Run: headless pygame with SDL's dummy video driver; simulated clock (each Clock.tick advances the game by its frame time, no real sleeping); random seed 0; keys injected as events and as key.get_pressed() state; no mouse input.
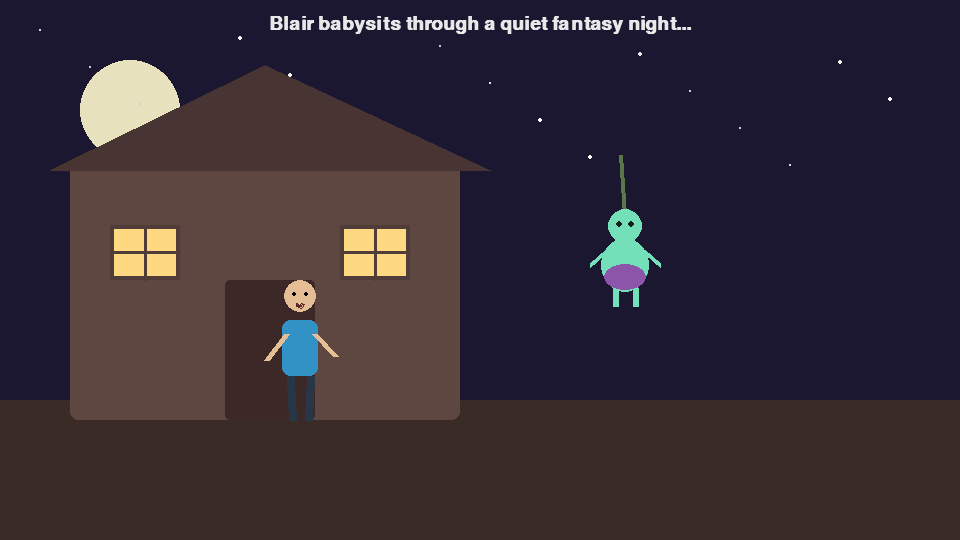
Frame 1 of 4 · flips 1–60 · no input
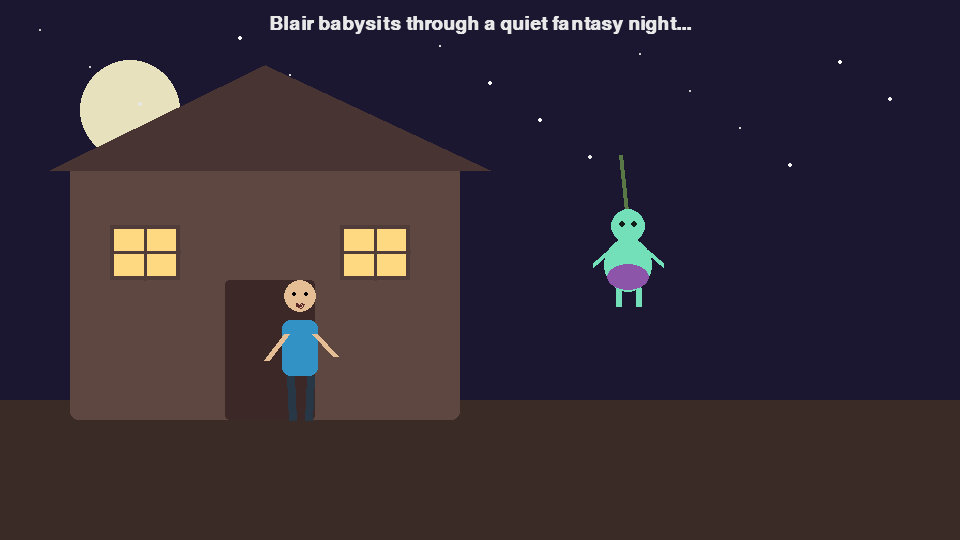
Frame 2 of 4 · flips 61–180 · tapped SPACE, RETURN · held RIGHT (→), D
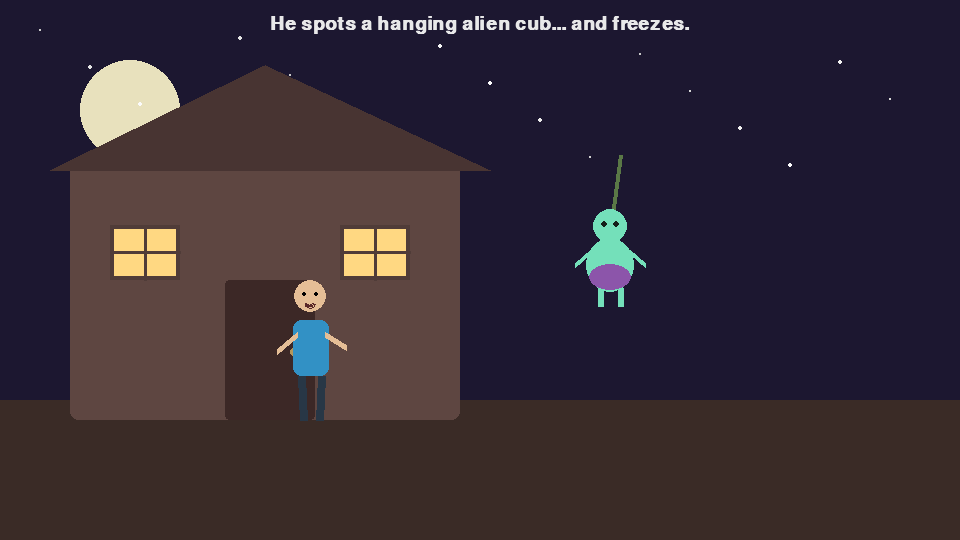
Frame 3 of 4 · flips 181–300 · held DOWN (↓), S
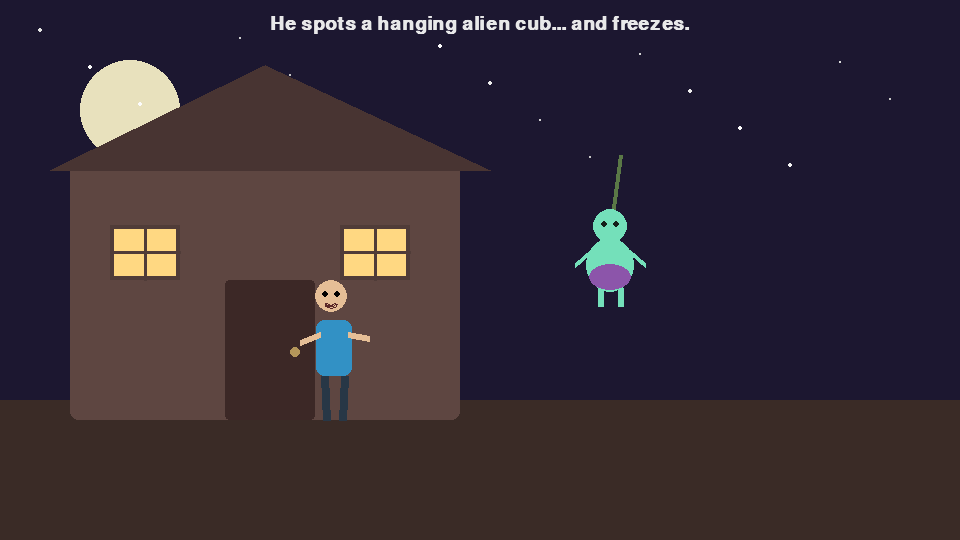
Frame 4 of 4 · flips 301–420 · held LEFT (←), A, UP (↑), W

The pygame program that drew these frames:

import math
import sys

import pygame

# Runtime / pacing
WIDTH, HEIGHT = 960, 540
FPS = 30
DURATION_SECONDS = 30
TOTAL_FRAMES = FPS * DURATION_SECONDS

# Colors
BG_SKY = (28, 23, 48)
BG_FLOOR = (58, 43, 38)
MOON = (232, 225, 189)
TEXT = (245, 245, 245)
BLAIR_SKIN = (229, 190, 150)
BLAIR_SHIRT = (50, 145, 197)
BLAIR_PANTS = (40, 55, 70)
ALIEN_SKIN = (116, 224, 186)
ALIEN_GARMENT = (140, 85, 170)
SPARK = (255, 250, 170)
HOUSE = (94, 70, 65)
DOOR = (60, 40, 38)
WINDOW = (255, 216, 130)


def clamp(v, lo, hi):
    return max(lo, min(hi, v))


def ease_out_quad(t):
    t = clamp(t, 0.0, 1.0)
    return 1.0 - (1.0 - t) * (1.0 - t)


def draw_background(surface, frame):
    surface.fill(BG_SKY)

    # moon
    pygame.draw.circle(surface, MOON, (130, 110), 50)

    # stars twinkle
    for i in range(18):
        x = 40 + i * 50
        y = 30 + (i * 37) % 140
        tw = (math.sin(frame * 0.06 + i) + 1) * 0.5
        r = 1 + int(tw * 2)
        pygame.draw.circle(surface, (200 + int(tw * 55),) * 3, (x, y), r)

    # floor
    pygame.draw.rect(surface, BG_FLOOR, (0, HEIGHT - 140, WIDTH, 140))


def draw_house(surface):
    base = pygame.Rect(70, 160, 390, 260)
    pygame.draw.rect(surface, HOUSE, base, border_radius=8)

    roof = [(50, 170), (265, 65), (490, 170)]
    pygame.draw.polygon(surface, (72, 52, 50), roof)

    door = pygame.Rect(225, 280, 90, 140)
    pygame.draw.rect(surface, DOOR, door, border_radius=4)
    pygame.draw.circle(surface, (180, 150, 90), (295, 352), 5)

    for wx in (110, 340):
        w = pygame.Rect(wx, 225, 70, 55)
        pygame.draw.rect(surface, WINDOW, w)
        pygame.draw.rect(surface, (80, 60, 56), w, 4)
        pygame.draw.line(surface, (80, 60, 56), (wx + 35, 225), (wx + 35, 280), 3)
        pygame.draw.line(surface, (80, 60, 56), (wx, 252), (wx + 70, 252), 3)


def draw_blair(surface, x, y, panic=0.0, run=0.0):
    # run controls stride and lean
    stride = math.sin(run * 8.0) * 12
    lean = panic * 12 + run * 15

    torso = pygame.Rect(int(x - 18), int(y - 70), 36, 56)
    pygame.draw.rect(surface, BLAIR_SHIRT, torso, border_radius=8)

    head_center = (int(x - lean * 0.3), int(y - 94))
    pygame.draw.circle(surface, BLAIR_SKIN, head_center, 16)

    eye_wide = 2 + int(panic * 3)
    pygame.draw.circle(surface, (0, 0, 0), (head_center[0] - 6, head_center[1] - 2), eye_wide)
    pygame.draw.circle(surface, (0, 0, 0), (head_center[0] + 6, head_center[1] - 2), eye_wide)

    mouth_w = 8 + int(panic * 8)
    pygame.draw.arc(surface, (90, 40, 40), (head_center[0] - mouth_w // 2, head_center[1] + 4, mouth_w, 8), math.pi, 2 * math.pi, 2)

    # arms
    arm_raise = panic * 30
    pygame.draw.line(surface, BLAIR_SKIN, (x - 14, y - 56), (x - 34, y - 30 - arm_raise), 6)
    pygame.draw.line(surface, BLAIR_SKIN, (x + 14, y - 56), (x + 35, y - 34 - arm_raise), 6)

    # legs
    l1 = (x - 10, y - 14)
    l2 = (x - 8 - stride, y + 30)
    r1 = (x + 10, y - 14)
    r2 = (x + 8 + stride, y + 30)
    pygame.draw.line(surface, BLAIR_PANTS, l1, l2, 8)
    pygame.draw.line(surface, BLAIR_PANTS, r1, r2, 8)


def draw_alien_cub(surface, x, y, hanging=1.0, shock=0.0, shredded=0.0, appendage_flip=0.0):
    swing = math.sin(hanging * 10.0) * 10

    # rope / vine
    pygame.draw.line(surface, (90, 120, 70), (x, y - 150), (x + swing, y - 75), 4)

    body_center = (int(x + swing), int(y - 45))

    # body
    pygame.draw.ellipse(surface, ALIEN_SKIN, (body_center[0] - 24, body_center[1] - 22, 48, 54))
    pygame.draw.circle(surface, ALIEN_SKIN, (body_center[0], body_center[1] - 34), 17)

    # eyes
    pygame.draw.circle(surface, (20, 30, 25), (body_center[0] - 6, body_center[1] - 36), 3)
    pygame.draw.circle(surface, (20, 30, 25), (body_center[0] + 6, body_center[1] - 36), 3)

    # tiny arms / legs
    pygame.draw.line(surface, ALIEN_SKIN, (body_center[0] - 20, body_center[1] - 8), (body_center[0] - 35, body_center[1] + 5), 5)
    pygame.draw.line(surface, ALIEN_SKIN, (body_center[0] + 20, body_center[1] - 8), (body_center[0] + 35, body_center[1] + 5), 5)
    pygame.draw.line(surface, ALIEN_SKIN, (body_center[0] - 10, body_center[1] + 28), (body_center[0] - 10, body_center[1] + 46), 6)
    pygame.draw.line(surface, ALIEN_SKIN, (body_center[0] + 10, body_center[1] + 28), (body_center[0] + 10, body_center[1] + 46), 6)

    # garment, then shredding
    if shredded < 1.0:
        g_h = int(26 * (1.0 - 0.4 * shredded))
        g_y = body_center[1] + 4
        pygame.draw.ellipse(surface, ALIEN_GARMENT, (body_center[0] - 21, g_y, 42, g_h))
    # torn strips
    if shredded > 0.2:
        for i in range(5):
            dx = -15 + i * 7
            dy = int(12 + i * 2)
            tlen = int(8 + 20 * shredded)
            pygame.draw.line(surface, ALIEN_GARMENT, (body_center[0] + dx, body_center[1] + dy), (body_center[0] + dx - 4, body_center[1] + dy + tlen), 2)

    # startled appendage flip (kept non-explicit)
    if appendage_flip > 0.0:
        ang = -1.4 + appendage_flip * 1.8
        ax = body_center[0] + int(math.cos(ang) * 26)
        ay = body_center[1] + 18 + int(math.sin(ang) * 26)
        pygame.draw.line(surface, ALIEN_SKIN, (body_center[0], body_center[1] + 20), (ax, ay), 5)

    # electric shock arcs
    if shock > 0.0:
        for i in range(7):
            phase = i * 0.8
            sx = body_center[0] + int(math.cos(phase + shock * 8) * (26 + i * 2))
            sy = body_center[1] + int(math.sin(phase + shock * 7) * (22 + i * 2))
            ex = sx + int(math.cos(phase * 2.1) * 14)
            ey = sy + int(math.sin(phase * 1.9) * 14)
            pygame.draw.line(surface, SPARK, (sx, sy), (ex, ey), 2)


def draw_caption(surface, text, alpha=255, y=24):
    if not text:
        return
    font = pygame.font.SysFont("arial", 28, bold=True)
    img = font.render(text, True, TEXT)
    img.set_alpha(alpha)
    rect = img.get_rect(center=(WIDTH // 2, y))
    surface.blit(img, rect)


def draw_fin(surface, frame):
    pulse = 0.75 + 0.25 * math.sin(frame * 0.2)
    color = (int(240 * pulse), int(240 * pulse), int(240 * pulse))
    font = pygame.font.SysFont("arial", 92, bold=True)
    txt = font.render("FIN", True, color)
    rect = txt.get_rect(center=(WIDTH // 2, HEIGHT // 2))
    surface.blit(txt, rect)


def main():
    pygame.init()
    screen = pygame.display.set_mode((WIDTH, HEIGHT))
    pygame.display.set_caption("Fantasy Flash-Style Animation")
    clock = pygame.time.Clock()

    frame = 0
    running = True

    while running:
        for event in pygame.event.get():
            if event.type == pygame.QUIT:
                running = False
            if event.type == pygame.KEYDOWN and event.key in (pygame.K_ESCAPE, pygame.K_q):
                running = False

        if frame > TOTAL_FRAMES:
            running = False

        draw_background(screen, frame)
        draw_house(screen)

        t = frame / FPS

        # Timeline blocks
        # 0-8s: establish babysitting scene
        # 8-15s: Blair notices hanging alien cub
        # 15-20s: electric shock
        # 20-24s: garment shreds and appendage flips
        # 24-28s: Blair runs out of house
        # 28-30s: FIN

        caption = ""
        if t < 8:
            blair_x = 300
            panic = 0.0
            run = 0.0
            caption = "Blair babysits through a quiet fantasy night..."

            draw_alien_cub(screen, 620, 305, hanging=t * 0.35, shock=0.0, shredded=0.0, appendage_flip=0.0)
            draw_blair(screen, blair_x, 390, panic=panic, run=run)

        elif t < 15:
            p = (t - 8) / 7
            blair_x = 300 + 40 * p
            panic = ease_out_quad(p) * 0.6
            caption = "He spots a hanging alien cub... and freezes."

            draw_alien_cub(screen, 620, 305, hanging=t * 0.8, shock=0.0, shredded=0.0, appendage_flip=0.0)
            draw_blair(screen, blair_x, 390, panic=panic, run=0.0)

        elif t < 20:
            p = (t - 15) / 5
            panic = 0.6 + 0.4 * ease_out_quad(p)
            caption = "A sudden arc of magic-electric shock crackles!"

            draw_alien_cub(screen, 620, 305, hanging=t * 1.2, shock=p, shredded=0.0, appendage_flip=0.0)
            draw_blair(screen, 350, 390, panic=panic, run=0.0)

        elif t < 24:
            p = (t - 20) / 4
            panic = 1.0
            caption = "The garment shreds; a strange appendage snaps upward!"

            draw_alien_cub(screen, 620, 305, hanging=t * 1.5, shock=1.0 - p * 0.8, shredded=p, appendage_flip=p)
            draw_blair(screen, 350, 390, panic=panic, run=0.0)

        elif t < 28:
            p = (t - 24) / 4
            run = p * 1.8
            panic = 1.0
            blair_x = 350 - int(560 * p)
            caption = "Blair panics and bolts out of the house!"

            draw_alien_cub(screen, 620, 305, hanging=t * 1.8, shock=0.0, shredded=1.0, appendage_flip=1.0)
            if blair_x > -80:
                draw_blair(screen, blair_x, 390, panic=panic, run=run)

        else:
            draw_fin(screen, frame)

        if t < 28:
            draw_caption(screen, caption, 240)

        pygame.display.flip()
        clock.tick(FPS)
        frame += 1

    pygame.quit()
    sys.exit()


if __name__ == "__main__":
    main()
